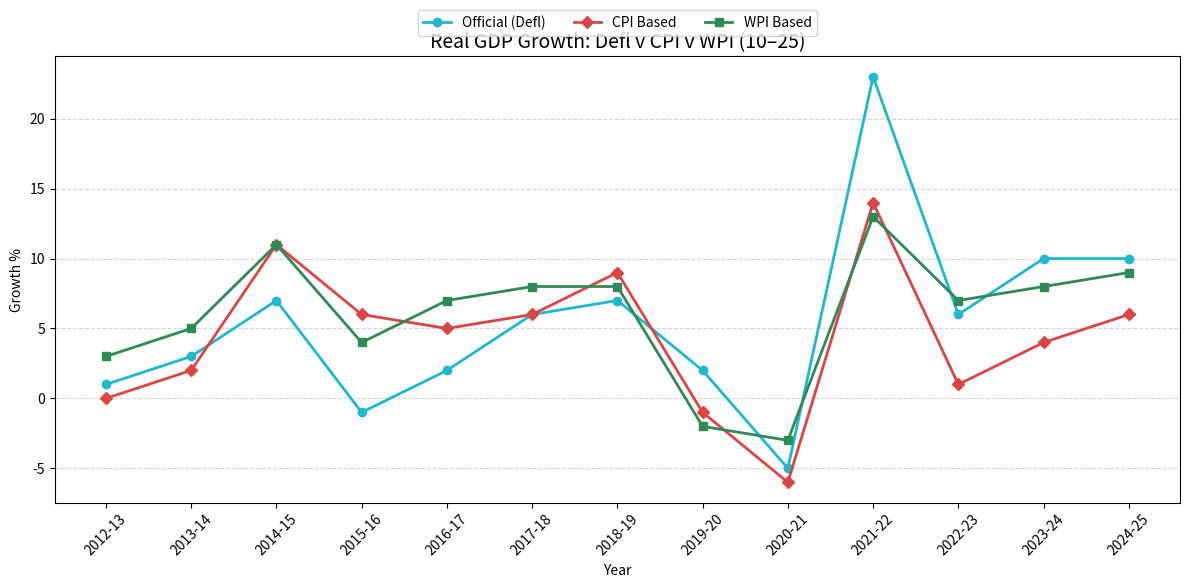

This chart was generated by the following Python code:
import matplotlib.pyplot as plt
import pandas as pd

# Data setup
data = {
    "years": ["2010-11", "2011-12", "2012-13", "2013-14", "2014-15", "2015-16", "2016-17", "2017-18",
              "2018-19", "2019-20", "2020-21", "2021-22", "2022-23", "2023-24", "2024-25"],
    "official_growth": [None, None, 1, 3, 7, -1, 2, 6, 7, 2, -5, 23, 6, 10, 10],
    "cpi_growth": [None, None, 0, 2, 11, 6, 5, 6, 9, -1, -6, 14, 1, 4, 6],
    "wpi_growth": [None, None, 3, 5, 11, 4, 7, 8, 8, -2, -3, 13, 7, 8, 9]
}
df = pd.DataFrame(data)

# Color and marker style
colors = ['#1FB8CD', '#DB4545', '#2E8B57']
markers = ['o', 'D', 's']

# Create the plot
plt.figure(figsize=(12, 6))

plt.plot(df['years'], df['official_growth'], label='Official (Defl)', marker=markers[0], color=colors[0], linewidth=2)
plt.plot(df['years'], df['cpi_growth'], label='CPI Based', marker=markers[1], color=colors[1], linewidth=2)
plt.plot(df['years'], df['wpi_growth'], label='WPI Based', marker=markers[2], color=colors[2], linewidth=2)

# Titles and labels
plt.title('Real GDP Growth: Defl v CPI v WPI (10–25)', fontsize=14)
plt.xlabel('Year')
plt.ylabel('Growth %')

plt.xticks(rotation=45)
plt.grid(True, axis='y', linestyle='--', alpha=0.5)

plt.legend(loc='upper center', bbox_to_anchor=(0.5, 1.12), ncol=3)
plt.tight_layout()

# Save and show
plt.savefig('real_gdp_growth_matplotlib.png', dpi=300)
plt.show()
